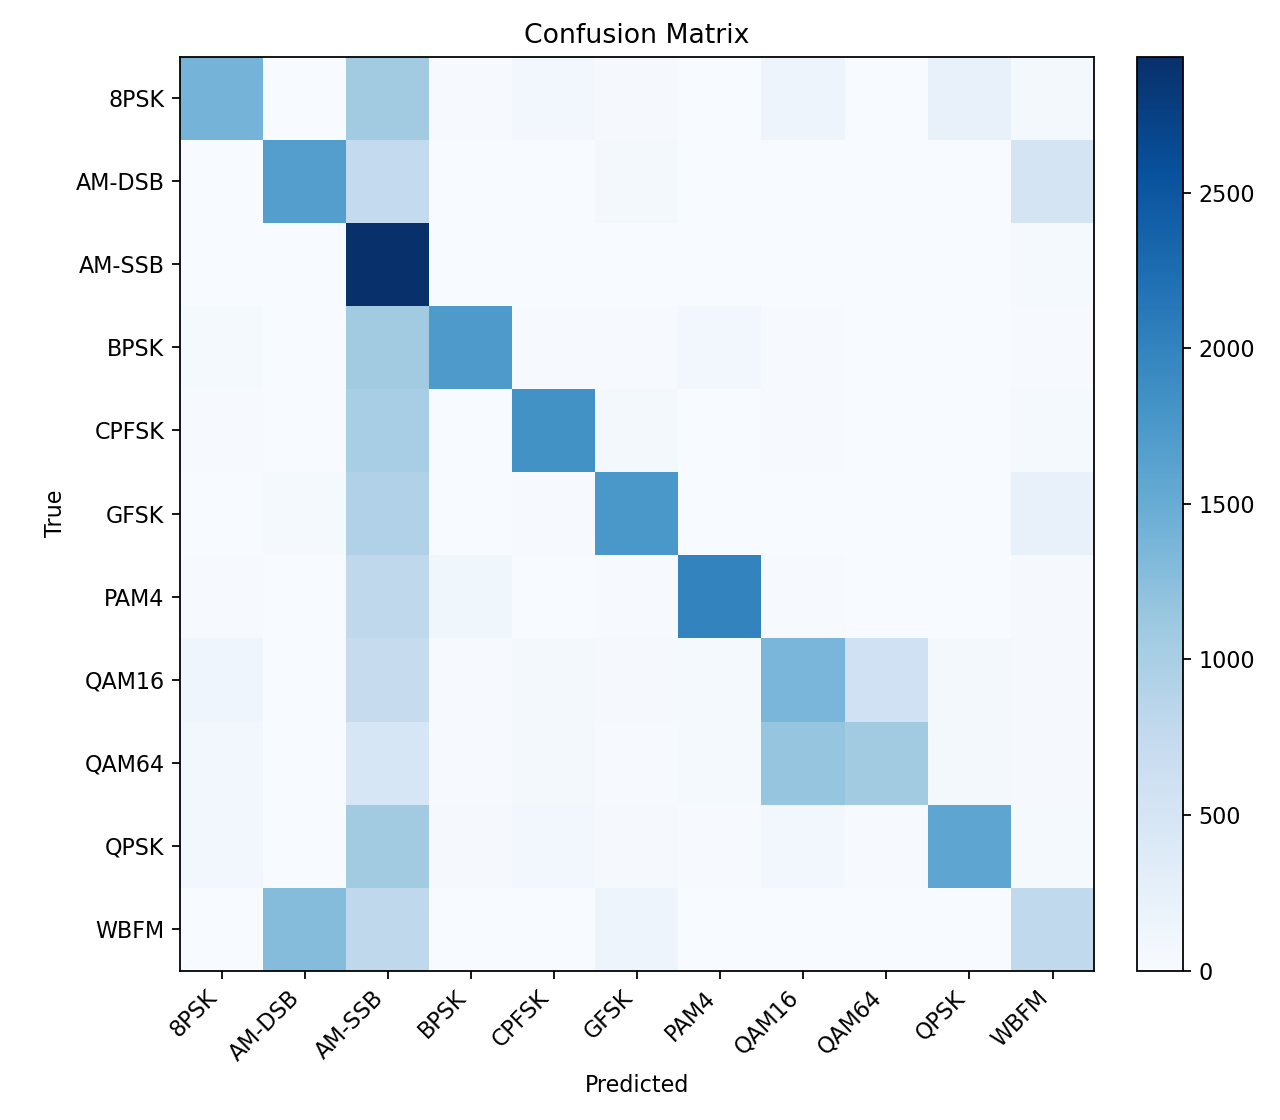

The file beside this chart, header and first rows:
true/pred, 8PSK, AM-DSB, AM-SSB, BPSK, CPFSK, GFSK, PAM4, QAM16, QAM64, QPSK, WBFM
8PSK, 1393, 4, 1063, 17, 74, 31, 10, 140, 8, 209, 51
AM-DSB, 1, 1671, 754, 1, 6, 58, 3, 0, 0, 1, 505
AM-SSB, 1, 5, 2938, 1, 11, 3, 3, 0, 0, 0, 38
BPSK, 37, 8, 1064, 1722, 13, 21, 82, 17, 4, 10, 22
CPFSK, 12, 7, 1019, 4, 1830, 52, 3, 15, 3, 10, 45
GFSK, 3, 45, 940, 0, 18, 1766, 3, 1, 0, 2, 222
PAM4, 21, 5, 793, 104, 9, 16, 1996, 16, 2, 4, 34
QAM16, 120, 2, 716, 17, 47, 24, 35, 1365, 595, 53, 26
QAM64, 84, 3, 480, 20, 47, 17, 42, 1165, 1061, 55, 26
QPSK, 81, 3, 1056, 28, 77, 28, 14, 84, 12, 1579, 38
WBFM, 1, 1280, 795, 0, 5, 139, 1, 1, 0, 0, 778
